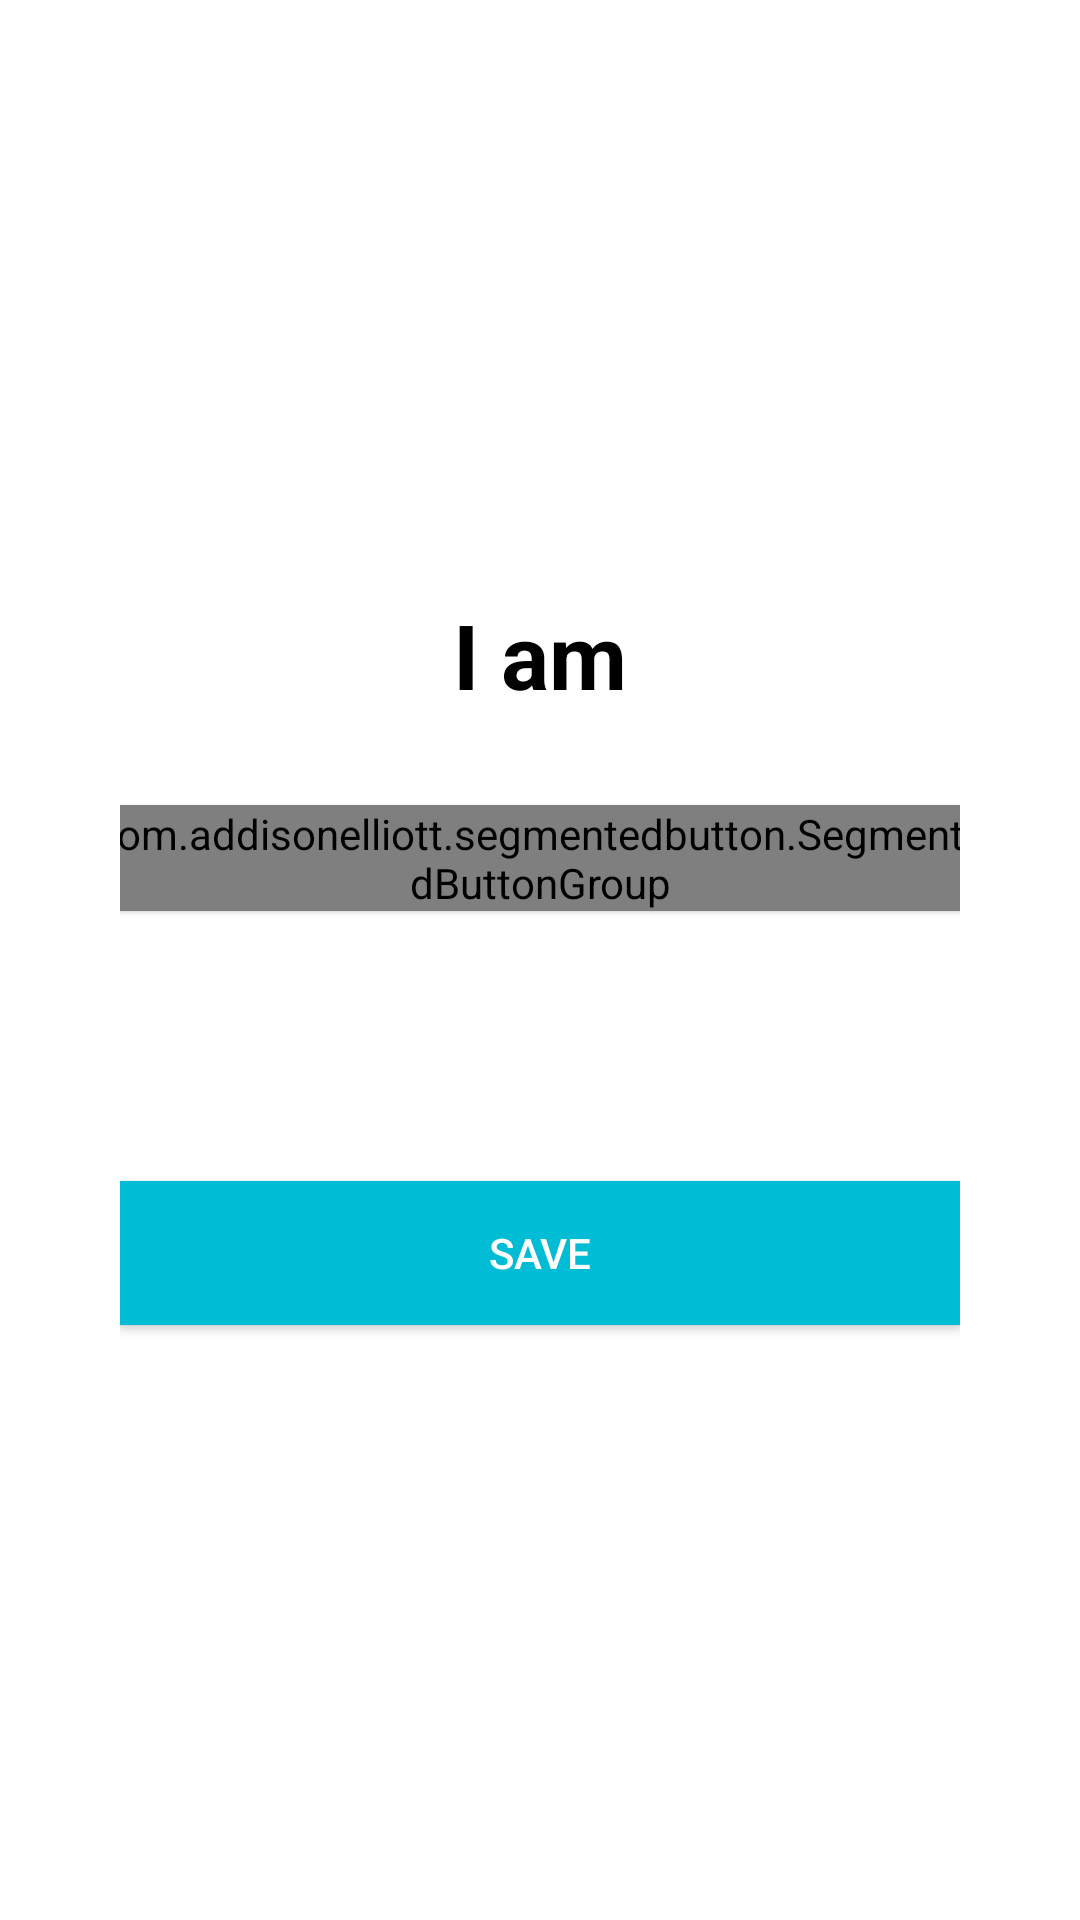

This screen was rendered from an Android layout file. Write that file and the resources it references.
<!-- AndroidManifest.xml: application theme Theme.Go -->
<!-- res/layout/activity_details.xml -->
<?xml version="1.0" encoding="utf-8"?>

<LinearLayout xmlns:android="http://schemas.android.com/apk/res/android"
    android:layout_width="match_parent"
    android:layout_height="match_parent"
    xmlns:app="http://schemas.android.com/apk/res-auto"
    android:background="@color/white"
    android:gravity="center"
    android:orientation="vertical"
    android:padding="40dp"
    android:id="@+id/layout">


    <TextView
        android:layout_width="match_parent"
        android:layout_height="wrap_content"
        android:text="@string/i_am"
        android:gravity="center"
        android:textStyle="bold"
        android:textColor="@color/black"
        android:textSize="30sp"/>

    <com.addisonelliott.segmentedbutton.SegmentedButtonGroup
        android:layout_marginTop="30dp"
        android:id="@+id/radioRealButtonGroup"
        android:layout_width="300dp"
        android:layout_height="wrap_content"
        android:layout_gravity="center_horizontal"
        android:gravity="center_horizontal"
        android:elevation="1dp"
        android:background="@color/gray"
        app:borderColor="@android:color/transparent"
        app:divider="@color/quantum_white_100"
        app:position="0"
        app:radius="20dp"
        app:ripple="true"
        app:selectedBackground="@color/main_color">

        <com.addisonelliott.segmentedbutton.SegmentedButton
            android:layout_width="0dp"
            android:layout_height="match_parent"
            android:layout_weight="1"
            app:drawableWidth="25dp"
            app:drawableHeight="25dp"
            app:drawable="@drawable/ic_person_black_24dp"
            app:drawableTint="@color/white"
            app:drawableGravity="top"
            app:text="@string/customer"
            app:textColor="@color/white" />

        <com.addisonelliott.segmentedbutton.SegmentedButton
            app:drawableTint="@color/white"
            android:layout_width="0dp"
            android:layout_height="wrap_content"
            android:layout_weight="1"
            android:padding="10dp"
            app:drawableWidth="48dp"
            app:drawableHeight="48dp"
            app:drawable="@drawable/ic_type_1"
            app:drawableGravity="top"
            app:text="@string/driver"
            app:textColor="@color/white" />
    </com.addisonelliott.segmentedbutton.SegmentedButtonGroup>

    <Button
        android:layout_width="match_parent"
        android:layout_height="wrap_content"
        android:layout_marginTop="90dp"
        android:background="@color/colorAccent"
        android:text="@string/save"
        android:id="@+id/register"
        android:textColor="@android:color/white" />

</LinearLayout>
<!-- resources referenced by this layout -->
<resources>
  <color name="black">#000000</color>
  <color name="colorAccent">#00BCD4</color>
  <color name="gray">#F5F5F5</color>
  <color name="main_color">#F9DF6A</color>
  <color name="white">#FFFFFF</color>
  <string name="customer">Customer</string>
  <string name="driver">Driver</string>
  <string name="i_am">I am</string>
  <string name="save">Save</string>
  <style name="Theme.Go" parent="Theme.MaterialComponents.DayNight.NoActionBar">
          <item name="windowActionBar">false</item>
          <item name="windowNoTitle">true</item>
          <item name="colorPrimary">@color/main_color</item>
          <item name="colorPrimaryVariant">@color/black</item>
          <item name="colorOnPrimary">@color/black</item>
          <item name="colorSecondary">@color/black</item>
          <item name="colorSecondaryVariant">@color/black</item>
          <item name="colorOnSecondary">@color/black</item>
          <item name="android:statusBarColor" tools:targetApi="l">?attr/colorPrimaryVariant</item>
      </style>
</resources>
